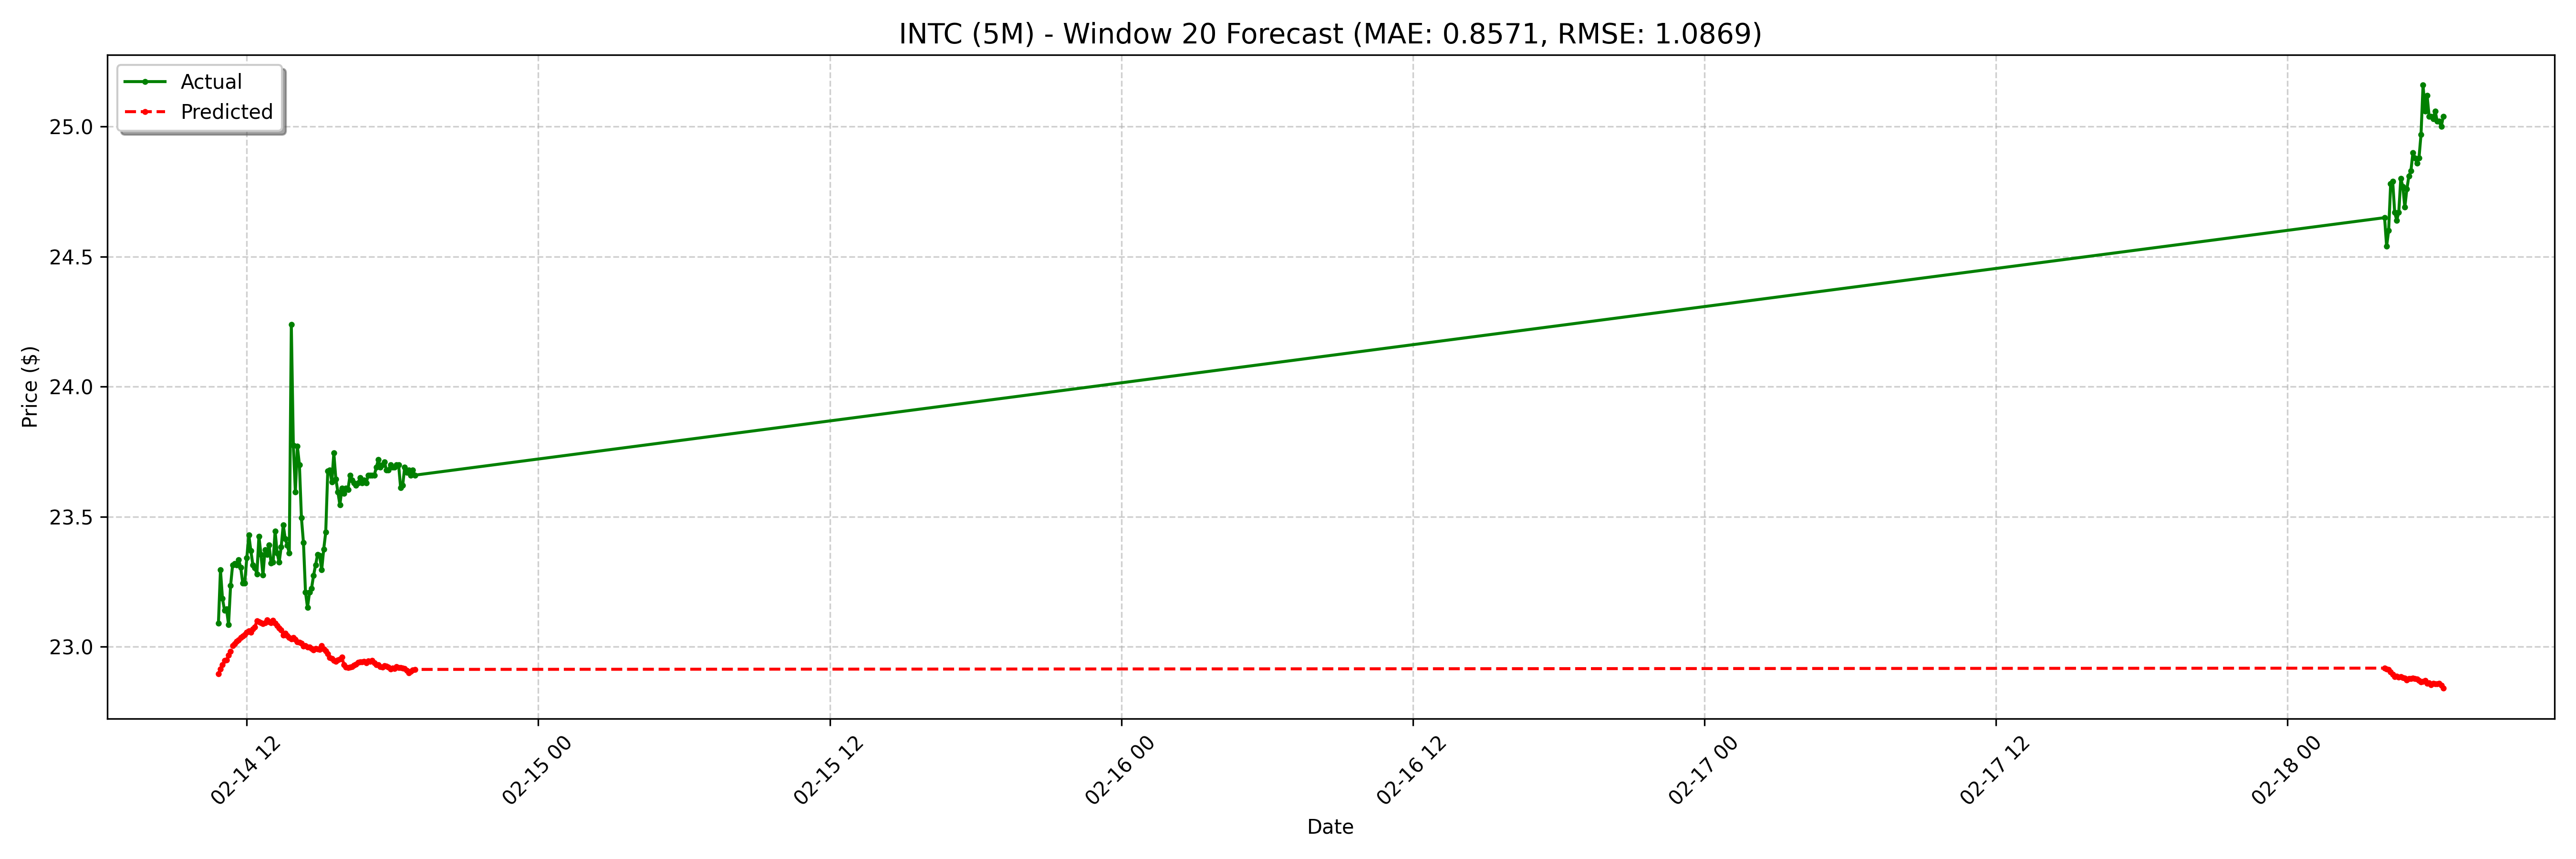

Data behind this chart, as committed beside it:
date, actual, forecast
2025-02-14 10:50:00-05:00, 23.09, 22.9
2025-02-14 10:55:00-05:00, 23.3, 22.91
2025-02-14 11:00:00-05:00, 23.18, 22.93
2025-02-14 11:05:00-05:00, 23.14, 22.95
2025-02-14 11:10:00-05:00, 23.14, 22.95
2025-02-14 11:15:00-05:00, 23.09, 22.97
2025-02-14 11:20:00-05:00, 23.23, 22.98
2025-02-14 11:25:00-05:00, 23.31, 23
2025-02-14 11:30:00-05:00, 23.32, 23.01
2025-02-14 11:35:00-05:00, 23.32, 23.02
2025-02-14 11:40:00-05:00, 23.34, 23.03
2025-02-14 11:45:00-05:00, 23.3, 23.04
2025-02-14 11:50:00-05:00, 23.25, 23.04
2025-02-14 11:55:00-05:00, 23.25, 23.05
2025-02-14 12:00:00-05:00, 23.34, 23.05
2025-02-14 12:05:00-05:00, 23.43, 23.06
2025-02-14 12:10:00-05:00, 23.37, 23.06
2025-02-14 12:15:00-05:00, 23.32, 23.07
2025-02-14 12:20:00-05:00, 23.3, 23.08
2025-02-14 12:25:00-05:00, 23.28, 23.1
2025-02-14 12:30:00-05:00, 23.43, 23.1
2025-02-14 12:35:00-05:00, 23.35, 23.09
2025-02-14 12:40:00-05:00, 23.27, 23.09
2025-02-14 12:45:00-05:00, 23.37, 23.09
2025-02-14 12:50:00-05:00, 23.36, 23.1
2025-02-14 12:55:00-05:00, 23.39, 23.1
2025-02-14 13:00:00-05:00, 23.32, 23.09
2025-02-14 13:05:00-05:00, 23.32, 23.1
2025-02-14 13:10:00-05:00, 23.45, 23.09
2025-02-14 13:15:00-05:00, 23.36, 23.08
2025-02-14 13:20:00-05:00, 23.32, 23.07
2025-02-14 13:25:00-05:00, 23.38, 23.06
2025-02-14 13:30:00-05:00, 23.47, 23.04
2025-02-14 13:35:00-05:00, 23.42, 23.05
2025-02-14 13:40:00-05:00, 23.39, 23.04
2025-02-14 13:45:00-05:00, 23.36, 23.03
2025-02-14 13:50:00-05:00, 24.24, 23.03
2025-02-14 13:55:00-05:00, 23.77, 23.04
2025-02-14 14:00:00-05:00, 23.59, 23.03
2025-02-14 14:05:00-05:00, 23.77, 23.02
2025-02-14 14:10:00-05:00, 23.7, 23.02
2025-02-14 14:15:00-05:00, 23.5, 23.01
2025-02-14 14:20:00-05:00, 23.4, 23
2025-02-14 14:25:00-05:00, 23.21, 23
2025-02-14 14:30:00-05:00, 23.15, 23
2025-02-14 14:35:00-05:00, 23.21, 23
2025-02-14 14:40:00-05:00, 23.23, 22.99
2025-02-14 14:45:00-05:00, 23.27, 22.99
2025-02-14 14:50:00-05:00, 23.32, 22.99
2025-02-14 14:55:00-05:00, 23.36, 22.99
2025-02-14 15:00:00-05:00, 23.35, 22.99
2025-02-14 15:05:00-05:00, 23.3, 23
2025-02-14 15:10:00-05:00, 23.38, 22.99
2025-02-14 15:15:00-05:00, 23.44, 22.98
2025-02-14 15:20:00-05:00, 23.68, 22.97
2025-02-14 15:25:00-05:00, 23.68, 22.96
2025-02-14 15:30:00-05:00, 23.63, 22.95
2025-02-14 15:35:00-05:00, 23.75, 22.95
2025-02-14 15:40:00-05:00, 23.64, 22.94
2025-02-14 15:45:00-05:00, 23.59, 22.95
... 68 more rows
